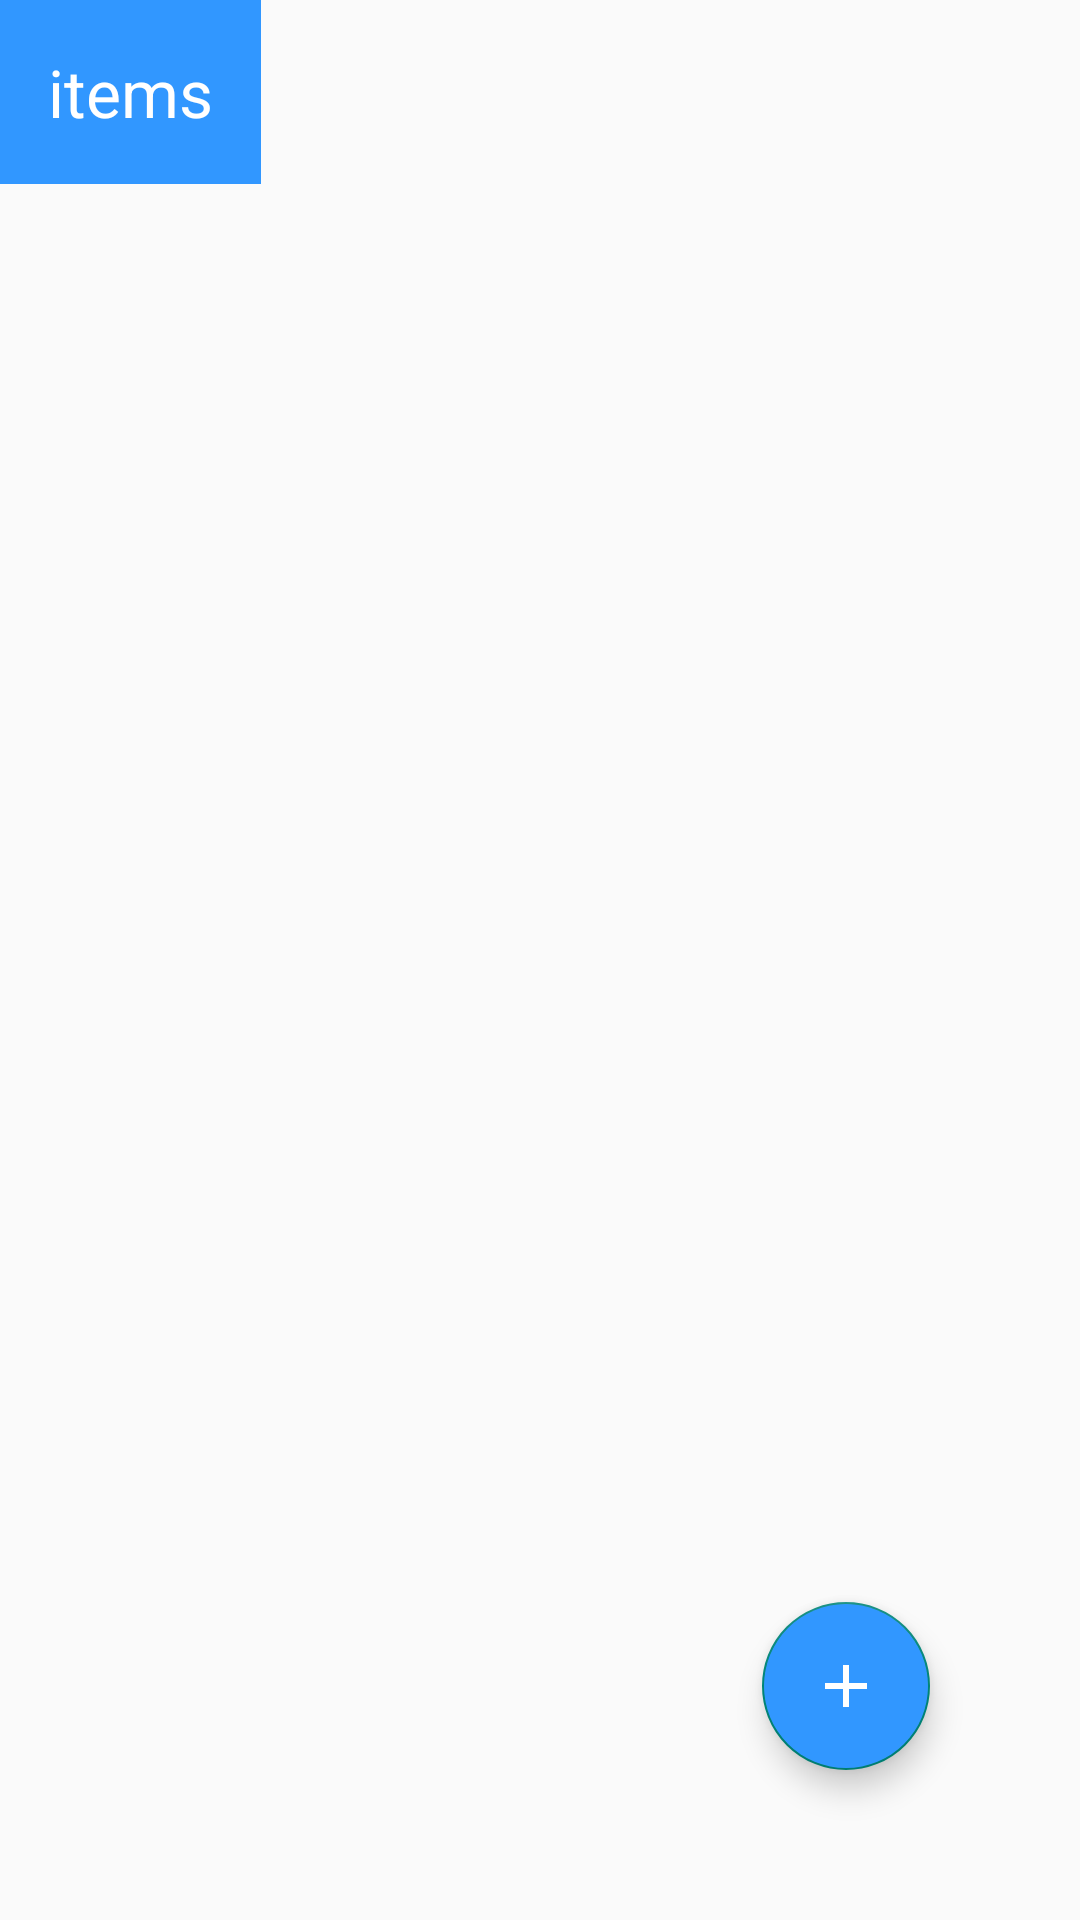

This screen was rendered from an Android layout file. Write that file and the resources it references.
<!-- AndroidManifest.xml: activity theme Theme.AppCompat.DayNight.NoActionBar -->
<!-- res/layout/activity_main.xml -->
<?xml version="1.0" encoding="utf-8"?>
<androidx.coordinatorlayout.widget.CoordinatorLayout xmlns:android="http://schemas.android.com/apk/res/android"
    xmlns:app="http://schemas.android.com/apk/res-auto"
    xmlns:tools="http://schemas.android.com/tools"
    android:layout_width="match_parent"
    android:layout_height="match_parent"
    tools:context=".MainActivity">
    <androidx.recyclerview.widget.RecyclerView
        android:id="@+id/recycler_view"
        android:layout_width="match_parent"
        android:layout_height="match_parent"
        tools:listitem="@layout/item"/>
    <TextView
        android:id="@+id/total_items"
        android:background="@color/fancy_blue"
        android:layout_width="wrap_content"
        android:layout_height="wrap_content"
        android:text="items"
        android:textColor="@color/white"
        android:textAppearance="@style/TextAppearance.AppCompat.Large"
        android:padding="16dp"/>
    <com.google.android.material.floatingactionbutton.FloatingActionButton
        android:id="@+id/fab"
        android:layout_width="wrap_content"
        android:layout_height="wrap_content"
        app:fabSize="auto"
        app:rippleColor="@color/white"
        android:layout_margin="50dp"
        android:src="@drawable/ic_add"
        android:backgroundTint="@color/fancy_blue"
        android:tint="@android:color/white"
        android:layout_gravity="bottom|end"
        android:contentDescription="add new item" />
</androidx.coordinatorlayout.widget.CoordinatorLayout>
<!-- res/layout/item.xml (included above) -->
<?xml version="1.0" encoding="utf-8"?>
<androidx.cardview.widget.CardView xmlns:android="http://schemas.android.com/apk/res/android"
    xmlns:app="http://schemas.android.com/apk/res-auto"
    android:layout_width="match_parent"
    android:layout_height="wrap_content"
    android:layout_margin="8dp"
    android:layout_marginBottom="0dp"
    android:orientation="vertical"
    android:outlineSpotShadowColor="@color/black"
    app:cardCornerRadius="30dp"
    app:cardElevation="10dp">

    <RelativeLayout
        android:id="@+id/item_card"
        android:layout_width="match_parent"
        android:layout_height="match_parent"
        android:background="@color/black"
        android:gravity="center"
        android:paddingStart="18dp"
        android:paddingTop="8dp"
        android:paddingEnd="18dp"
        android:paddingBottom="16dp">

        <TextView
            android:id="@+id/item_name"
            android:layout_width="match_parent"
            android:layout_height="wrap_content"
            android:layout_alignParentStart="true"
            android:layout_alignParentTop="true"
            android:layout_marginTop="0dp"
            android:layout_marginBottom="4dp"
            android:layout_toStartOf="@id/unit_price"
            android:ellipsize="end"
            android:gravity="start|center_vertical"
            android:maxLines="1"
            android:paddingTop="0dp"
            android:paddingEnd="10dp"
            android:paddingStart="5dp"
            android:paddingBottom="0dp"
            android:text="Sugar 1KG"
            android:textAppearance="@style/TextAppearance.AppCompat.Large"
            android:textColor="@color/white"
            android:textSize="24sp" />


        <LinearLayout
            android:id="@+id/item_num"
            android:layout_width="wrap_content"
            android:layout_height="wrap_content"
            android:layout_below="@+id/item_name"
            android:layout_marginTop="2dp"
            android:orientation="horizontal">

            <TextView
                android:id="@+id/item_qnt"
                android:layout_width="wrap_content"
                android:layout_height="wrap_content"
                android:layout_alignParentEnd="true"
                android:text="999"
                android:textAppearance="@style/TextAppearance.AppCompat.Large"
                android:textColor="@color/white"
                android:textSize="16sp" />

            <TextView
                android:layout_width="wrap_content"
                android:layout_height="wrap_content"
                android:layout_centerVertical="true"
                android:layout_toStartOf="@id/item_qnt"
                android:gravity="bottom"
                android:text=" unites "
                android:textColor="@color/white"
                android:textSize="16sp" />

            <TextView
                android:layout_width="wrap_content"
                android:layout_height="wrap_content"
                android:gravity="center"
                android:text="∙ Total : "
                android:textAppearance="@style/TextAppearance.AppCompat.Large"
                android:textColor="@color/white"
                android:textSize="16dp" />

            <TextView
                android:id="@+id/total_price"
                android:layout_width="wrap_content"
                android:layout_height="wrap_content"
                android:text="2000 DA"
                android:textAppearance="@style/TextAppearance.AppCompat.Large"
                android:textColor="@color/fancy_yellow"
                android:textSize="16sp" />


        </LinearLayout>

        <ImageView
            android:id="@+id/cart_img"
            android:layout_width="wrap_content"
            android:layout_height="wrap_content"
            android:layout_alignBottom="@+id/item_num"
            android:layout_alignParentEnd="true"
            android:layout_marginEnd="0dp"
            android:layout_marginBottom="0dp"
            app:srcCompat="@drawable/cart_vct" />

        <ImageView
            android:id="@+id/dots"
            android:layout_width="wrap_content"
            android:layout_height="wrap_content"
            android:layout_alignParentEnd="true"
            android:layout_marginEnd="2dp"
            app:srcCompat="@drawable/ic_baseline_more_horiz_24" />

        <TextView
            android:id="@+id/ignored_badge"
            android:layout_width="wrap_content"
            android:layout_height="wrap_content"
            android:layout_marginEnd="20dp"
            android:paddingStart="5dp"
            android:paddingEnd="5dp"
            android:paddingTop="2dp"
            android:paddingBottom="2dp"
            android:text="ignored"
            android:textColor="@color/black"
            android:textSize="8sp"
            android:background="@drawable/ignored_badge"
            android:gravity="center"
            android:layout_toStartOf="@id/dots"
            android:layout_marginTop="5dp"/>

        <LinearLayout
            android:id="@+id/unit_price"
            android:layout_width="wrap_content"
            android:layout_height="wrap_content"
            android:layout_alignParentEnd="true"
            android:layout_centerVertical="true"
            android:layout_marginEnd="160dp"
            android:gravity="center"
            android:orientation="vertical" />


    </RelativeLayout>
</androidx.cardview.widget.CardView>
<!-- resources referenced by this layout -->
<resources>
  <color name="black">#FF000000</color>
  <color name="fancy_blue">#3197FF</color>
  <color name="fancy_yellow">#FFEB3B</color>
  <color name="white">#FFFFFFFF</color>
  <!-- drawable cart_vct (drawable) -->
  <vector xmlns:android="http://schemas.android.com/apk/res/android"
      android:width="32dp"
      android:height="33dp"
      android:viewportWidth="32"
      android:viewportHeight="33">
    <path
        android:pathData="M0,1.372C0,0.614 0.614,0 1.372,0H2.392C4.131,0 5.171,1.169 5.766,2.255C6.163,2.979 6.45,3.819 6.674,4.579C6.735,4.574 6.797,4.572 6.859,4.572H29.713C31.231,4.572 32.327,6.024 31.911,7.484L28.569,19.205C27.953,21.365 25.979,22.855 23.733,22.855H12.855C10.59,22.855 8.605,21.341 8.006,19.157L6.615,14.089L4.313,6.32L4.31,6.306C4.025,5.268 3.758,4.298 3.361,3.573C2.975,2.869 2.668,2.743 2.392,2.743H1.372C0.614,2.743 0,2.129 0,1.372Z"
        android:fillColor="#FFEB3C"/>
    <path
        android:pathData="M11.887,32.002C13.907,32.002 15.544,30.365 15.544,28.345C15.544,26.325 13.907,24.688 11.887,24.688C9.867,24.688 8.229,26.325 8.229,28.345C8.229,30.365 9.867,32.002 11.887,32.002Z"
        android:fillColor="#FFEB3C"/>
    <path
        android:pathData="M24.687,32.002C26.707,32.002 28.345,30.365 28.345,28.345C28.345,26.325 26.707,24.688 24.687,24.688C22.667,24.688 21.03,26.325 21.03,28.345C21.03,30.365 22.667,32.002 24.687,32.002Z"
        android:fillColor="#FFEB3C"/>
  </vector>
  <!-- drawable ic_add (drawable) -->
  <vector android:height="50dp" android:tint="@color/white"
      android:viewportHeight="24" android:viewportWidth="24"
      android:width="50dp" xmlns:android="http://schemas.android.com/apk/res/android">
      <path android:fillColor="@color/white" android:pathData="M19,13h-6v6h-2v-6H5v-2h6V5h2v6h6v2z"/>
  </vector>
  <!-- drawable ignored_badge (drawable) -->
  <?xml version="1.0" encoding="utf-8"?>
  <shape android:shape="rectangle" xmlns:android="http://schemas.android.com/apk/res/android">
   <solid android:color="@color/white"/>
   <corners android:radius="66dp"/>
  </shape>
</resources>
